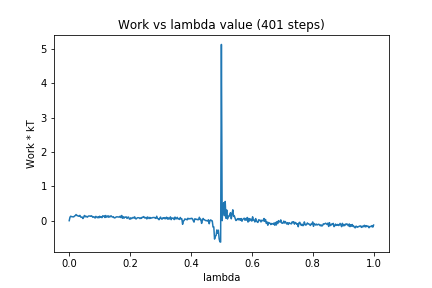

Data behind this chart, as committed beside it:
0, 0.0
1, 0.1012
2, 0.1304
3, 0.1181
4, 0.1143
5, 0.111
6, 0.1114
7, 0.1362
8, 0.1483
9, 0.1788
10, 0.1491
11, 0.1479
12, 0.1294
13, 0.133
14, 0.1545
15, 0.1088
16, 0.0953
17, 0.1073
18, 0.06247
19, 0.1013
20, 0.1506
21, 0.1132
22, 0.1305
23, 0.1117
24, 0.1037
25, 0.1308
26, 0.1374
27, 0.1344
28, 0.1253
29, 0.1429
30, 0.1278
31, 0.09836
32, 0.113
33, 0.1038
34, 0.07603
35, 0.126
36, 0.1066
37, 0.08602
38, 0.1165
39, 0.08176
40, 0.1302
41, 0.09768
42, 0.1148
43, 0.0865
44, 0.1425
45, 0.1223
46, 0.1426
47, 0.09229
48, 0.1505
49, 0.1041
50, 0.1118
51, 0.1454
52, 0.09809
53, 0.1283
54, 0.1146
55, 0.1421
56, 0.1159
57, 0.1034
58, 0.116
59, 0.08483
60, 0.08031
... 340 more rows
